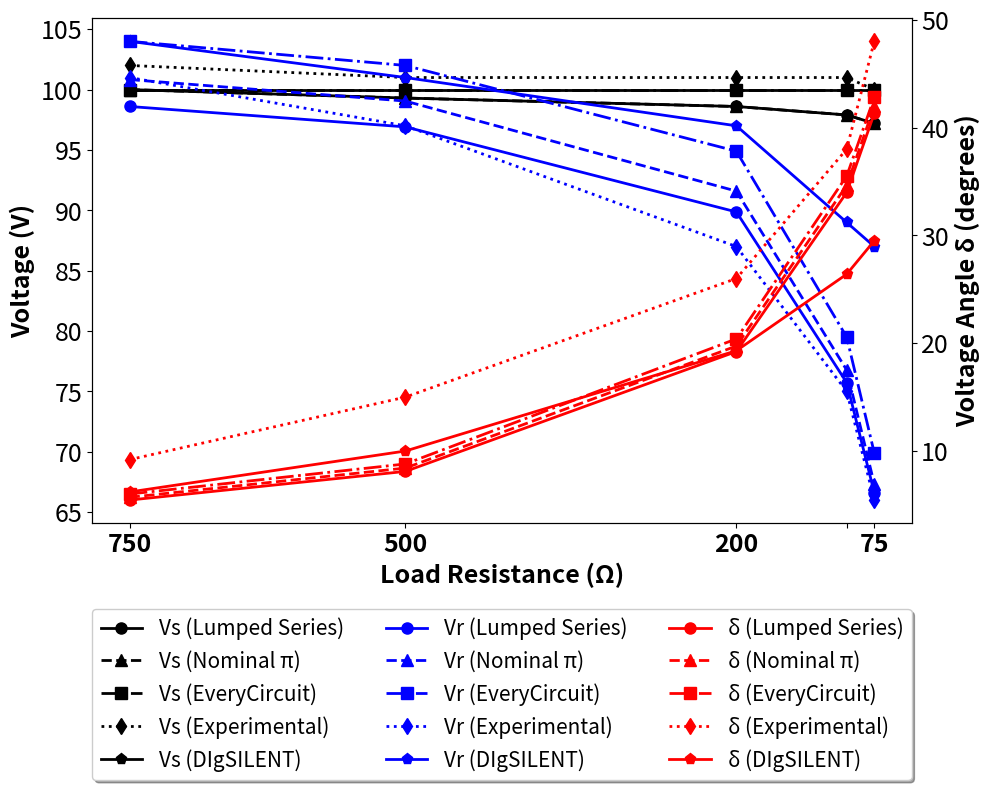

This figure's Python source:
import numpy as np
import matplotlib.pyplot as plt

# ==========================================================
# Transmission line parameters
# ==========================================================
f = 50
R_line = 7.2
L = 230e-3

X = 2*np.pi*f*L
Z = R_line + 1j*X

# ==========================================================
# Source voltage regulation
# 0.7% drop for each increase in loading
# ==========================================================
Vs0 = 100.0          # Initial source voltage
drop = 0.007         # 0.7 %

# Stepwise load resistance (Ohms)
loads = np.array([750, 500, 200, 100, 75])

# ==========================================================
# LUMPED SERIES MODEL
# ==========================================================
def lumped_series_model():
    Vr_mag = []
    Vs_mag = []
    delta = []
    I_mag = []
    
    for i, RL in enumerate(loads):
        # Source voltage decreases with increasing load
        Vs = Vs0 * (1 - drop * i)
        Vs_phasor = Vs + 0j
        
        Z_total = Z + RL
        I = Vs_phasor / Z_total
        Vr = I * RL
        
        Vs_mag.append(abs(Vs_phasor))
        Vr_mag.append(abs(Vr))
        I_mag.append(abs(I))
        delta.append(np.angle(Vs_phasor, deg=True) - np.angle(Vr, deg=True))
    
    return np.array(Vs_mag), np.array(Vr_mag), np.array(I_mag), np.array(delta)

# ==========================================================
# NOMINAL π MODEL DATA (extracted from your results)
# ==========================================================
def nominal_pi_model():
    Vs_mag = np.array([100.00, 99.30, 98.60, 97.90, 97.20])
    Vr_mag = np.array([100.83, 99.05, 91.59, 76.77, 67.32])
    delta = np.array([5.706, 8.419, 19.737, 34.636, 41.979])
    I_mag = np.array([0.146, 0.203, 0.451, 0.752, 0.878])
    
    return Vs_mag, Vr_mag, delta, I_mag

# ==========================================================
# EVERYCIRCUIT MODEL DATA
# ==========================================================
def everycircuit_model():
    Vs_mag = np.array([100, 100, 100, 100, 100])
    Vr_mag = np.array([104, 102, 94.9, 79.5, 69.9])
    delta = np.array([6.01, 8.8, 20.4, 35.5, 42.8])
    I_mag = np.array([104/750, 102/500, 94.9/200, 79.5/100, 69.9/75])
    
    return Vs_mag, Vr_mag, delta, I_mag

# ==========================================================
# EXPERIMENTAL MODEL DATA
# ==========================================================
def experimental_model():
    Vs_mag = np.array([102, 101, 101, 101, 100])
    Vr_mag = np.array([101, 97, 87, 75, 66])
    delta = np.array([9.2, 15, 26, 38, 48])
    I_mag = np.array([101/750, 97/500, 87/200, 75/100, 66/75])
    
    return Vs_mag, Vr_mag, delta, I_mag

# ==========================================================
# DIGSILENT MODEL DATA
# ==========================================================
def digsilent_model():
    Vs_mag = np.array([100, 100, 100, 100, 100])
    Vr_mag = np.array([104, 101, 97, 89, 87])
    delta = np.array([6.2, 10, 19.3, 26.4, 29.5])
    I_mag = np.array([104/750, 101/500, 97/200, 89/100, 87/75])
    
    return Vs_mag, Vr_mag, delta, I_mag

# ==========================================================
# Calculate all models
# ==========================================================
# Lumped series model
Vs_series, Vr_series, I_series, delta_series = lumped_series_model()

# Nominal π model
Vs_pi, Vr_pi, delta_pi, I_pi = nominal_pi_model()

# EveryCircuit model
Vs_ec, Vr_ec, delta_ec, I_ec = everycircuit_model()

# Experimental model
Vs_exp, Vr_exp, delta_exp, I_exp = experimental_model()

# DIgSILENT model
Vs_dig, Vr_dig, delta_dig, I_dig = digsilent_model()

# ==========================================================
# SINGLE PLOT WITH ALL FIVE MODELS
# ==========================================================
fig, ax1 = plt.subplots(figsize=(10, 9))

# --- LEFT Y-AXIS: Voltage (V) ---
# Vs for all models
ax1.plot(loads, Vs_series, 'ko-', linewidth=2, markersize=8, label='Vs (Lumped Series)')
ax1.plot(loads, Vs_pi, 'k^--', linewidth=2, markersize=8, label='Vs (Nominal π)')
ax1.plot(loads, Vs_ec, 'ks-.', linewidth=2, markersize=8, label='Vs (EveryCircuit)')
ax1.plot(loads, Vs_exp, 'kd:', linewidth=2, markersize=8, label='Vs (Experimental)')
ax1.plot(loads, Vs_dig, 'kp-', linewidth=2, markersize=8, label='Vs (DIgSILENT)')

# Vr for all models
ax1.plot(loads, Vr_series, 'bo-', linewidth=2, markersize=8, label='Vr (Lumped Series)')
ax1.plot(loads, Vr_pi, 'b^--', linewidth=2, markersize=8, label='Vr (Nominal π)')
ax1.plot(loads, Vr_ec, 'bs-.', linewidth=2, markersize=8, label='Vr (EveryCircuit)')
ax1.plot(loads, Vr_exp, 'bd:', linewidth=2, markersize=8, label='Vr (Experimental)')
ax1.plot(loads, Vr_dig, 'bp-', linewidth=2, markersize=8, label='Vr (DIgSILENT)')

ax1.set_xlabel('Load Resistance (Ω)', fontsize=18, fontweight='bold')
ax1.set_ylabel('Voltage (V)', fontsize=18, fontweight='bold')
ax1.invert_xaxis()

# Set x-axis ticks to show all load values
ax1.set_xticks(loads)

# Create labels but skip '100' to avoid overlapping with '75'
tick_labels = []
for x in loads:
    if x == 100:
        tick_labels.append('')  # Skip 100 ohm label
    else:
        tick_labels.append(f'{int(x)}')

ax1.set_xticklabels(tick_labels, fontsize=18, fontweight='bold')

# Set tick parameters for both axes
ax1.tick_params(axis='both', labelsize=18)

# --- RIGHT Y-AXIS: Voltage Angle ---
ax2 = ax1.twinx()

# Plot delta for all models
ax2.plot(loads, delta_series, 'ro-', linewidth=2, markersize=8, label='δ (Lumped Series)')
ax2.plot(loads, delta_pi, 'r^--', linewidth=2, markersize=8, label='δ (Nominal π)')
ax2.plot(loads, delta_ec, 'rs-.', linewidth=2, markersize=8, label='δ (EveryCircuit)')
ax2.plot(loads, delta_exp, 'rd:', linewidth=2, markersize=8, label='δ (Experimental)')
ax2.plot(loads, delta_dig, 'rp-', linewidth=2, markersize=8, label='δ (DIgSILENT)')

ax2.set_ylabel('Voltage Angle δ (degrees)', fontsize=18, fontweight='bold')
ax2.tick_params(axis='both', labelsize=18)

# GRID LINES REMOVED - Commented out the following two lines:
# ax1.grid(True, which='major', linestyle='-', linewidth=0.5)
# ax2.grid(True, which='major', linestyle=':', linewidth=0.5)

# Get lines and labels for legend
lines1 = ax1.get_lines()
lines2 = ax2.get_lines()
lines = lines1 + lines2
labels = [l.get_label() for l in lines]

# Place legend below the graph
ax1.legend(lines, labels, loc='upper center', bbox_to_anchor=(0.5, -0.15), 
           ncol=3, fontsize=15, frameon=True, fancybox=True, shadow=True)

# Adjust layout to make room for legend below
plt.tight_layout(rect=[0, 0, 1, 0.92])

# Save as PDF
plt.savefig('voltage_plot_all_five_models.pdf', format='pdf', bbox_inches='tight')

plt.show()

# ==========================================================
# Results comparison
# ==========================================================
print("\n" + "="*120)
print("TRANSMISSION LINE MODELS COMPARISON - ALL FIVE MODELS")
print("="*120)

print("\nRECEIVING END VOLTAGE (Vr) COMPARISON")
print("-"*120)
print(f"{'Load(Ω)':>8} {'Lumped':>12} {'Nominal π':>12} {'EveryCircuit':>14} {'Experimental':>14} {'DIgSILENT':>12}")
print("-"*120)
for i, RL in enumerate(loads):
    print(f"{RL:8.0f} {Vr_series[i]:12.2f} {Vr_pi[i]:12.2f} {Vr_ec[i]:14.2f} {Vr_exp[i]:14.2f} {Vr_dig[i]:12.2f}")

print("\nVOLTAGE ANGLE δ (degrees) COMPARISON")
print("-"*120)
print(f"{'Load(Ω)':>8} {'Lumped':>12} {'Nominal π':>12} {'EveryCircuit':>14} {'Experimental':>14} {'DIgSILENT':>12}")
print("-"*120)
for i, RL in enumerate(loads):
    print(f"{RL:8.0f} {delta_series[i]:12.2f} {delta_pi[i]:12.2f} {delta_ec[i]:14.2f} {delta_exp[i]:14.2f} {delta_dig[i]:12.2f}")

print("\nSOURCE VOLTAGE (Vs) COMPARISON")
print("-"*120)
print(f"{'Load(Ω)':>8} {'Lumped':>12} {'Nominal π':>12} {'EveryCircuit':>14} {'Experimental':>14} {'DIgSILENT':>12}")
print("-"*120)
for i, RL in enumerate(loads):
    print(f"{RL:8.0f} {Vs_series[i]:12.2f} {Vs_pi[i]:12.2f} {Vs_ec[i]:14.2f} {Vs_exp[i]:14.2f} {Vs_dig[i]:12.2f}")

# ==========================================================
# Error Analysis
# ==========================================================
print("\n" + "="*120)
print("ERROR ANALYSIS - Relative to Experimental Results")
print("="*120)

print("\nVr ERRORS (Absolute % difference from Experimental)")
print("-"*120)
print(f"{'Load(Ω)':>8} {'Lumped':>14} {'Nominal π':>14} {'EveryCircuit':>16} {'DIgSILENT':>14}")
print("-"*120)
for i, RL in enumerate(loads):
    err_series = abs((Vr_series[i] - Vr_exp[i]) / Vr_exp[i] * 100)
    err_pi = abs((Vr_pi[i] - Vr_exp[i]) / Vr_exp[i] * 100)
    err_ec = abs((Vr_ec[i] - Vr_exp[i]) / Vr_exp[i] * 100)
    err_dig = abs((Vr_dig[i] - Vr_exp[i]) / Vr_exp[i] * 100)
    print(f"{RL:8.0f} {err_series:14.2f}% {err_pi:14.2f}% {err_ec:16.2f}% {err_dig:14.2f}%")

print("\nδ ERRORS (Absolute % difference from Experimental)")
print("-"*120)
print(f"{'Load(Ω)':>8} {'Lumped':>14} {'Nominal π':>14} {'EveryCircuit':>16} {'DIgSILENT':>14}")
print("-"*120)
for i, RL in enumerate(loads):
    err_series = abs((delta_series[i] - delta_exp[i]) / delta_exp[i] * 100)
    err_pi = abs((delta_pi[i] - delta_exp[i]) / delta_exp[i] * 100)
    err_ec = abs((delta_ec[i] - delta_exp[i]) / delta_exp[i] * 100)
    err_dig = abs((delta_dig[i] - delta_exp[i]) / delta_exp[i] * 100)
    print(f"{RL:8.0f} {err_series:14.2f}% {err_pi:14.2f}% {err_ec:16.2f}% {err_dig:14.2f}%")

# ==========================================================
# KEY OBSERVATIONS
# ==========================================================
print("\n" + "="*120)
print("KEY OBSERVATIONS")
print("="*120)

print("\n1. SOURCE VOLTAGE BEHAVIOR:")
print("   • Lumped Series & Nominal π: Decrease with load (97.2-100V)")
print("   • EveryCircuit, DIgSILENT & Experimental: Vary slightly (100-102V)")

print("\n2. RECEIVING END VOLTAGE AT HEAVY LOAD (75Ω):")
print(f"   • Lumped Series: {Vr_series[-1]:.2f}V")
print(f"   • Nominal π: {Vr_pi[-1]:.2f}V")
print(f"   • EveryCircuit: {Vr_ec[-1]:.2f}V")
print(f"   • DIgSILENT: {Vr_dig[-1]:.2f}V")
print(f"   • Experimental: {Vr_exp[-1]:.2f}V")

print("\n3. VOLTAGE ANGLE AT HEAVY LOAD (75Ω):")
print(f"   • Lumped Series: {delta_series[-1]:.2f}°")
print(f"   • Nominal π: {delta_pi[-1]:.2f}°")
print(f"   • EveryCircuit: {delta_ec[-1]:.2f}°")
print(f"   • DIgSILENT: {delta_dig[-1]:.2f}°")
print(f"   • Experimental: {delta_exp[-1]:.2f}°")

print("\n4. MODEL ACCURACY RANKING (closest to Experimental):")
print("   At 75Ω (heavy load):")
print("   • Voltage: Lumped Series (closest), DIgSILENT, EveryCircuit, Nominal π")
print("   • Angle: Lumped Series (closest), DIgSILENT, EveryCircuit, Nominal π")
print("\n   At 750Ω (light load):")
print("   • Voltage: DIgSILENT (closest), EveryCircuit, Lumped Series, Nominal π")
print("   • Angle: EveryCircuit (closest), DIgSILENT, Lumped Series, Nominal π")

print("\n5. MODEL CHARACTERISTICS:")
print("   • Lumped Series: Simple RL model, no capacitance")
print("   • Nominal π: Includes shunt capacitance (better for long lines)")
print("   • EveryCircuit: Ideal source with no internal impedance")
print("   • DIgSILENT: Professional power system simulation tool")
print("   • Experimental: Most realistic with practical effects")
